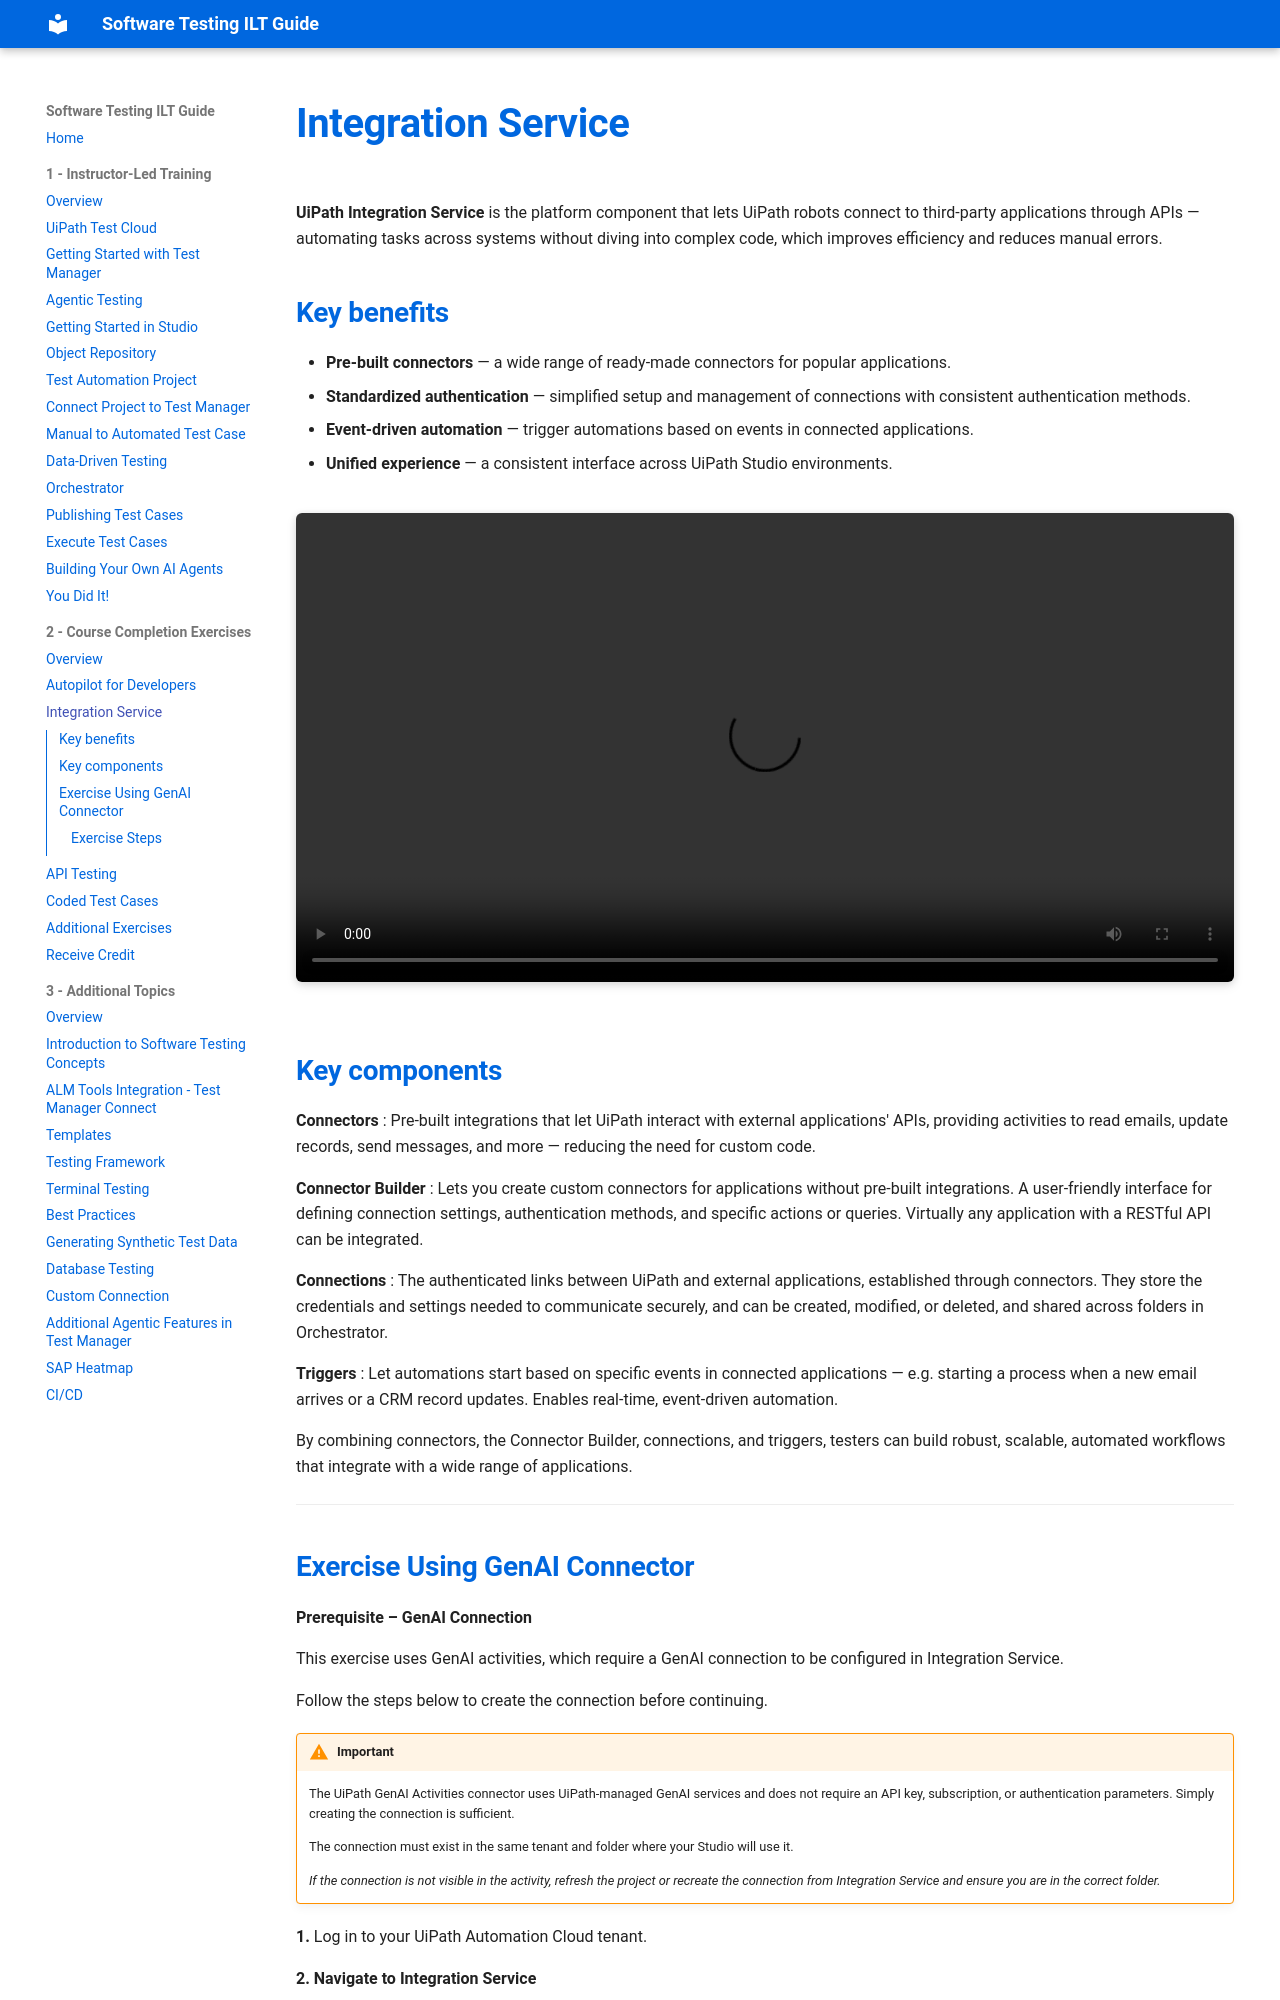

repository: MeeraKay/software-testing-ilt-guide · page: module-2-course-completion-exercises/02-integration-service/index.html · generator: mkdocs

# Integration Service

**UiPath Integration Service** is the platform component that lets UiPath robots connect to third-party applications through APIs — automating tasks across systems without diving into complex code, which improves efficiency and reduces manual errors.

## Key benefits

- **Pre-built connectors** — a wide range of ready-made connectors for popular applications.
- **Standardized authentication** — simplified setup and management of connections with consistent authentication methods.
- **Event-driven automation** — trigger automations based on events in connected applications.
- **Unified experience** — a consistent interface across UiPath Studio environments.

<video width="100%" controls style="border-radius: 6px; box-shadow: 0 2px 8px rgba(0, 0, 0, 0.12), 0 4px 12px rgba(0, 0, 0, 0.08); margin: 20px 0;">
  <source src="../../assets/videos/Integration Service.mp4" type="video/mp4">
  Your browser does not support the video tag.
</video>

## Key components

**Connectors**
: Pre-built integrations that let UiPath interact with external applications' APIs, providing activities to read emails, update records, send messages, and more — reducing the need for custom code.

**Connector Builder**
: Lets you create custom connectors for applications without pre-built integrations. A user-friendly interface for defining connection settings, authentication methods, and specific actions or queries. Virtually any application with a RESTful API can be integrated.

**Connections**
: The authenticated links between UiPath and external applications, established through connectors. They store the credentials and settings needed to communicate securely, and can be created, modified, or deleted, and shared across folders in Orchestrator.

**Triggers**
: Let automations start based on specific events in connected applications — e.g. starting a process when a new email arrives or a CRM record updates. Enables real-time, event-driven automation.

By combining connectors, the Connector Builder, connections, and triggers, testers can build robust, scalable, automated workflows that integrate with a wide range of applications.

---
